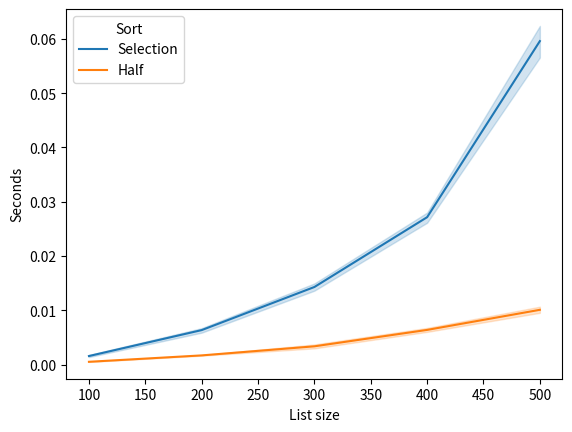

Reproduce this figure in Python.
#####################################################################################################
#
# Python script that implements selection sort, merge sort, and the merger function
# We also use this scipt to print figures out to compare runtimes
#
# python3
#####################################################################################################

######################## IMPORTS ########################
import matplotlib.pyplot as plt
import seaborn as sea
import numpy as np
import pandas as pd
import time

# loop through differnt files that exist
def SelectionSort(nums):
    tic = time.perf_counter()
    for low in range(len(nums)-1):
        mp = low
        for i in range(low + 1, len(nums)):
            if nums[i] < nums[mp]:
                mp = i
            nums[low],nums[mp] = nums[mp],nums[low]

    # return time difference
    return time.perf_counter() - tic

# merger function
def SelectionSplit(l1, l2):

    # start time
    final = []
    start1,start2 = 0,0
    tic = time.perf_counter()

    for low in range(len(l1)-1):
        mp = low
        for i in range(low + 1, len(l1)):
            if l1[i] < l1[mp]:
                mp = i
        l1[low],l1[mp] = l1[mp],l1[low]

    for low in range(len(l2)-1):
        mp = low
        for i in range(low + 1, len(l2)):
            if l2[i] < l2[mp]:
                mp = i
        l2[low],l2[mp] = l2[mp],l2[low]

    while start1 != len(l1) and start2 != len(l2):
        # check if l1 is smaller
        if l1[start1] < l2[start2]:
            final.append(l1[start1])
            start1+= 1
        else:
            final.append(l2[start2])
            start2+= 1

    # get remaining vals in l1
    while start1 < len(l1):
        final.append(l1[start1])
        start1+= 1

    # get remaining vals in l2
    while start2 < len(l2):
        final.append(l2[start2])
        start2+= 1

    return time.perf_counter() - tic


def main():
    # set seed so we can get consistent results
    np.random.seed(90)
    # list of list sizes we care about
    sizes = [100,200,300,400,500]
    times,N,sorter = [],[],[]
    upper = 100000000
    reps = 10

    # standard selection sort reps
    for i in range(len(sizes)):
        size = sizes[i]
        print('size:',size)
        for j in range(reps):
            print('rep:',j)
            # get random list of numbers
            nums = np.random.randint(0,upper, size)

            # sort
            t = SelectionSort(nums)

            #record data
            times.append(t)
            N.append(size)
            sorter.append('Selection')
        print()

    # single split selection sort reps
    for i in range(len(sizes)):
        size = sizes[i]
        print(size)
        for j in range(reps):
            print('rep:',j)
            # get random list of numbers
            nums = np.random.randint(0,upper, size)
            l1,l2 = nums[:size//2],nums[size//2:]

            # sort
            t = SelectionSplit(l1,l2)

            #record data
            times.append(t)
            N.append(size)
            sorter.append('Half')

        print()

    # plot data in a violin plot
    df = pd.DataFrame({'List size': N, 'Seconds': times, 'Sort': sorter})
    sea.lineplot(data=df, x='List size', y="Seconds", hue='Sort')
    plt.savefig('selection-sort-comp.png',dpi=1000,bbox_inches='tight')
    # plt.show()

if __name__ == "__main__":
    main()